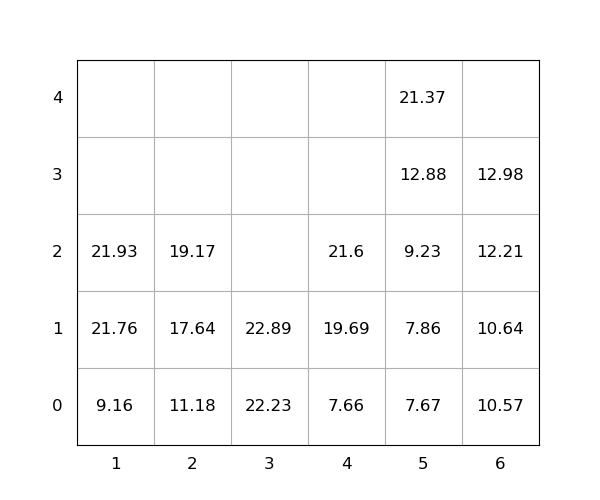

The file beside this chart, header and first rows:
idx, loc_x, loc_y, loc_z, weight, group, score, seq, reloc, size(ft)
1, 5, 0, 0, 7.67, 0, 7.67, 1, 0, 20
2, 3, 0, 0, 22.23, 0, 22.23, 2, 0, 20
3, 1, 0, 0, 9.16, 0, 9.16, 3, 0, 20
4, 6, 0, 0, 10.57, 0, 10.57, 4, 0, 20
5, 1, 0, 1, 21.76, 0, 21.76, 5, 0, 20
6, 4, 0, 0, 7.66, 0, 7.66, 6, 0, 20
7, 4, 0, 1, 19.69, 0, 19.69, 7, 0, 20
8, 2, 0, 0, 11.18, 0, 11.18, 8, 0, 20
9, 5, 0, 1, 7.86, 0, 7.86, 9, 0, 20
10, 2, 0, 1, 17.64, 0, 17.64, 10, 0, 20
11, 4, 0, 2, 21.6, 0, 21.6, 11, 0, 20
12, 3, 0, 1, 22.89, 0, 22.89, 12, 0, 20
13, 1, 0, 2, 21.93, 0, 21.93, 13, 0, 20
14, 6, 0, 1, 10.64, 0, 10.64, 14, 0, 20
15, 6, 0, 2, 12.21, 0, 12.21, 15, 0, 20
16, 2, 0, 2, 19.17, 0, 19.17, 16, 0, 20
17, 6, 0, 3, 12.98, 0, 12.98, 17, 0, 20
18, 5, 0, 2, 9.23, 0, 9.23, 18, 0, 20
19, 5, 0, 3, 12.88, 0, 12.88, 19, 0, 20
20, 5, 0, 4, 21.37, 0, 21.37, 20, 0, 20
